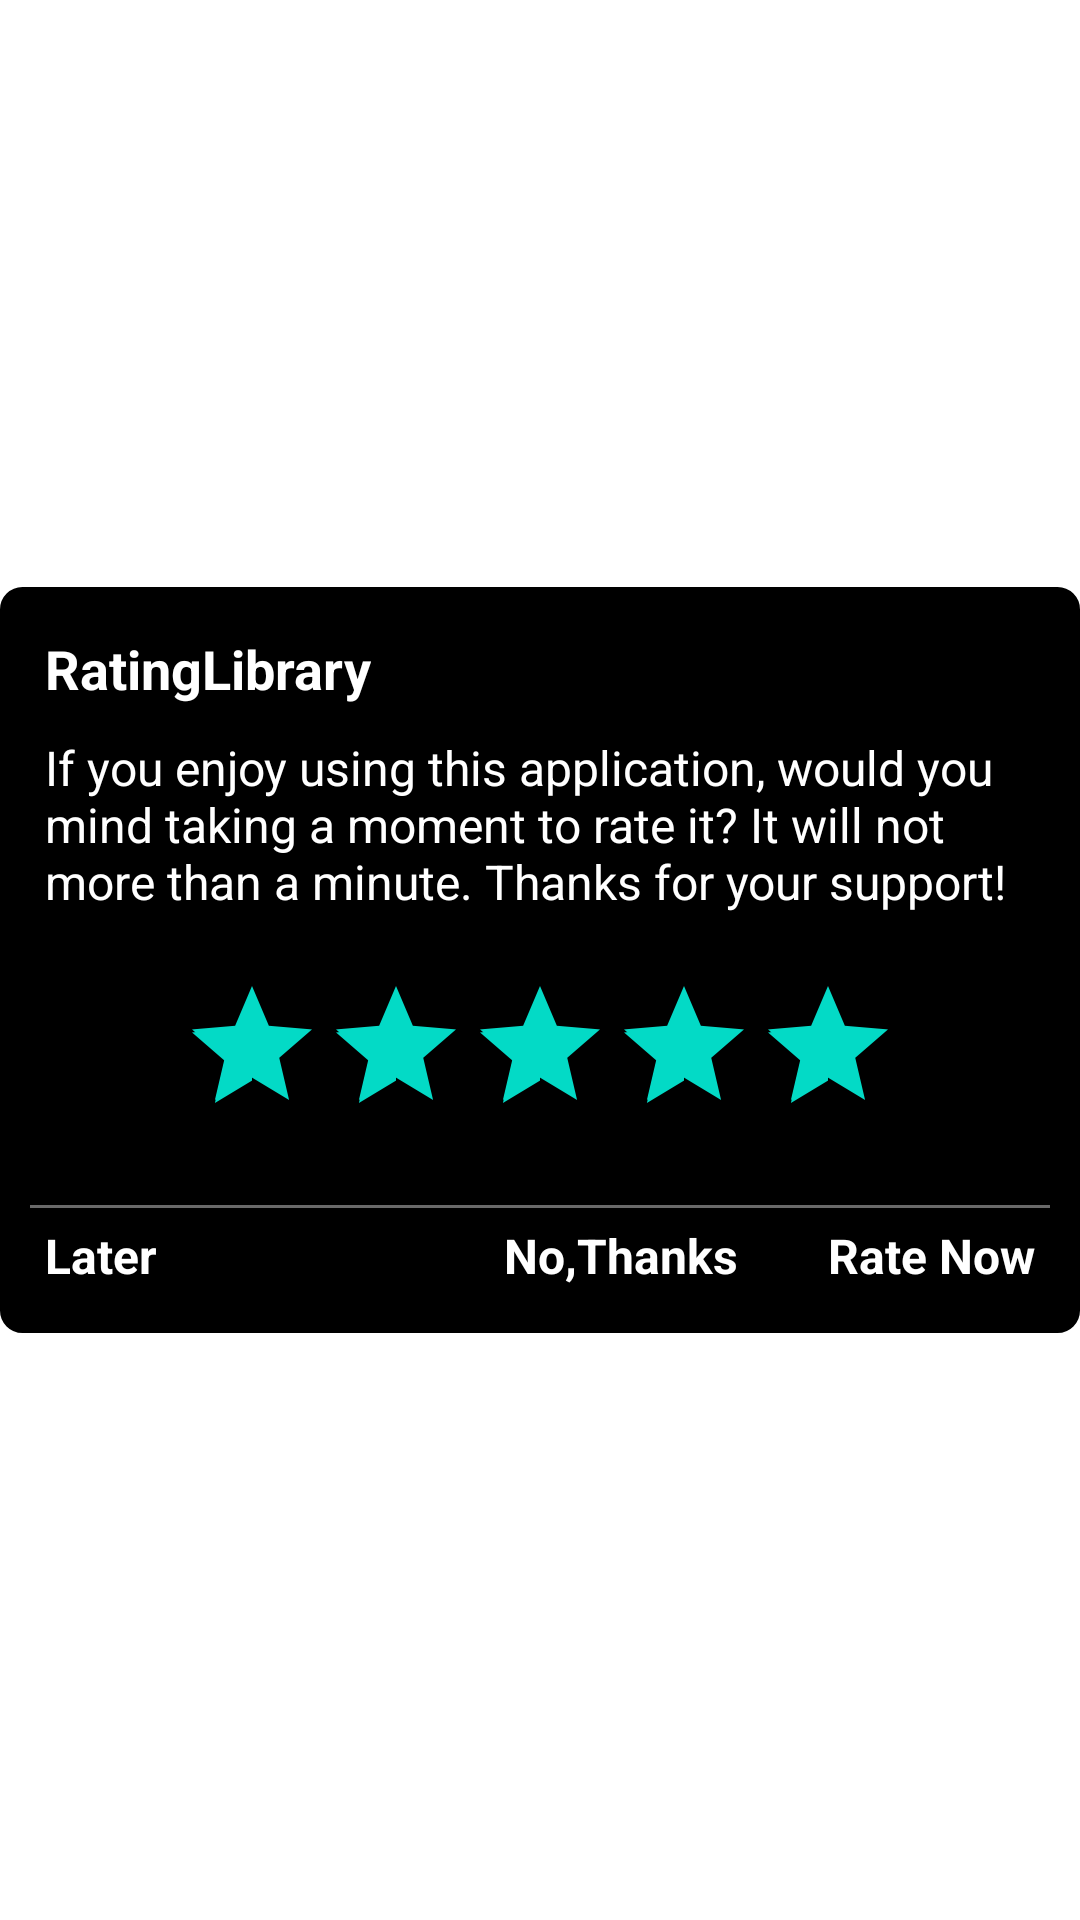

Reconstruct the res/layout file that produces this screen, plus the resources it refers to.
<!-- AndroidManifest.xml: fallback theme Theme.MaterialComponents.DayNight.NoActionBar -->
<!-- res/layout/activity_rate_pop_up_default_dark.xml -->
<?xml version="1.0" encoding="utf-8"?>
<LinearLayout
    xmlns:android="http://schemas.android.com/apk/res/android"
    xmlns:app="http://schemas.android.com/apk/res-auto"
    xmlns:tools="http://schemas.android.com/tools"
    android:layout_width="match_parent"
    android:layout_height="wrap_content"
    android:orientation="vertical"
    android:layout_gravity="center"
    android:gravity="center">

    <LinearLayout
        android:id="@+id/ll_rate_layout"
        android:background="@drawable/bg_dark"
        android:layout_width="match_parent"
        android:layout_height="wrap_content"
        android:orientation="vertical"
        android:padding="@dimen/padding_medium">

        <TextView
            android:layout_margin="@dimen/margin_small"
            android:id="@+id/txt_name"
            android:layout_width="wrap_content"
            android:layout_height="wrap_content"
            android:text="@string/app_name"
            android:textStyle="bold"
            android:textSize="@dimen/textlargesize"
            android:textColor="@color/text_color_white"/>

        <TextView
            android:layout_margin="@dimen/margin_small"
            android:id="@+id/txt_message"
            android:layout_width="wrap_content"
            android:layout_height="wrap_content"
            android:textColor="@color/text_color_white"
            android:textSize="@dimen/textnormalsize"
            android:text="@string/if_you_enjoy_using_app"/>

        <RatingBar
            android:layout_width="wrap_content"
            android:layout_height="wrap_content"
            android:id="@+id/ratingBar"
            android:max="5"
            android:rating="5"
            android:stepSize="1"
            android:numStars="5"
            android:layout_gravity="center"
            android:layout_margin="@dimen/margin_large"
            />

        <View
            android:layout_marginTop="@dimen/margin_small"
            android:layout_width="match_parent"
            android:layout_height="1dip"
            android:background="@color/devider_color_dark"
            />

        <LinearLayout
            android:layout_width="match_parent"
            android:layout_height="wrap_content"
            android:orientation="horizontal"
            android:padding="@dimen/padding_small">

            <TextView
                android:id="@+id/txt_remind_me_later"
                android:layout_width="0dip"
                android:layout_weight="0.40"
                android:layout_height="wrap_content"
                android:textColor="@color/text_color_white"
                android:textSize="@dimen/textnormalsize"
                android:text="@string/later_title"
                android:textStyle="bold"/>

            <TextView

                android:id="@+id/txt_no_thanks"
                android:layout_width="0dip"
                android:layout_weight="0.30"
                android:layout_height="wrap_content"
                android:text="@string/no_thanks"
                android:textColor="@color/text_color_white"
                android:layout_gravity="right|center"
                android:gravity="center|right"
                android:textSize="@dimen/textnormalsize"
                android:textStyle="bold"/>

            <TextView

                android:id="@+id/txt_rate_this_app"
                android:layout_width="0dip"
                android:layout_weight="0.30"
                android:layout_height="wrap_content"
                android:layout_gravity="right|center"
                android:gravity="center|right"
                android:textColor="@color/text_color_white"
                android:textSize="@dimen/textnormalsize"
                android:text="@string/rate_now"
                android:textStyle="bold"/>


        </LinearLayout>
    </LinearLayout>
</LinearLayout>
<!-- resources referenced by this layout -->
<resources>
  <color name="devider_color_dark">#696969</color>
  <color name="text_color_white">#FFFFFF</color>
  <dimen name="margin_large">15dp</dimen>
  <dimen name="margin_small">5dp</dimen>
  <dimen name="padding_medium">10dp</dimen>
  <dimen name="padding_small">5dp</dimen>
  <dimen name="textlargesize">18sp</dimen>
  <dimen name="textnormalsize">16sp</dimen>
  <!-- drawable bg_dark (drawable) -->
  <?xml version="1.0" encoding="utf-8"?>
  <shape xmlns:android="http://schemas.android.com/apk/res/android">
      <stroke android:width="5dp" android:color="@color/bg_color_black" />
      <corners android:radius="5dp" />
      <solid android:color="@color/bg_color_black"/>
  </shape>
  <string name="app_name">RatingLibrary</string>
  <string name="if_you_enjoy_using_app">If you enjoy using this application, would you mind taking a moment to rate it? It will not more than a minute. Thanks for your support!</string>
  <string name="later_title">Later</string>
  <string name="no_thanks">No,Thanks</string>
  <string name="rate_now">Rate Now</string>
  <color name="bg_color_black">#000000</color>
</resources>
